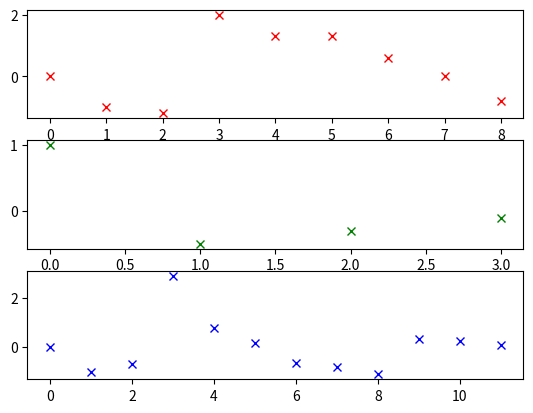

This figure's Python source:
import numpy as np
import matplotlib.pyplot as plt

def convolution(in_data, response):
    '''Basic algorithm
    When h having m data, x having p data, then
    
    y[ni] = x[ni-(m-1)]h[m-1] + x[ni-m]h[m-2]  + ... + x[ni-1]h[1] + x[ni]h[0] 
    
    where ni is 0 to m+p-2
    '''
    # In the following calculation,
    # make sure len(x) > len(h)
    if response.size > in_data.size:
        x, h = response, in_data
    else:
        x, h = in_data, response
        
    # Initalization 
    x_len = x.size
    h_len = h.size
    out_data = np.zeros(x_len + h_len - 1)
    
    # Padding zero to arrays
    zero_after = np.zeros(out_data.size - x_len)
    zero_before = np.zeros(h_len - 1)
    
    x = np.concatenate([zero_before, x, zero_after])
    out_data = np.concatenate([zero_before, out_data])
    
    # Calculation
    for i in range(zero_before.size, out_data.size):
        for j in range(h_len):
            out_data[i] += h[j]*x[i-j]
       
    return out_data[zero_before.size:]  # remove initial padding


if __name__ == '__main__':
    # Input data
    x = np.array([0, -1, -1.2, 2, 1.3, 1.3, 0.6, 0, -0.8])
    # Impulse response
    h = np.array([1, -0.5, -0.3, -0.1])
    result = convolution(x, h)
    print(result)
    
    # Show graph
    plt.subplot(3,1,1)
    plt.plot(x, 'rx')
    plt.subplot(3,1,2)
    plt.plot(h,'gx')
    plt.subplot(3,1,3)
    plt.plot(result,'bx')
    plt.show()
    